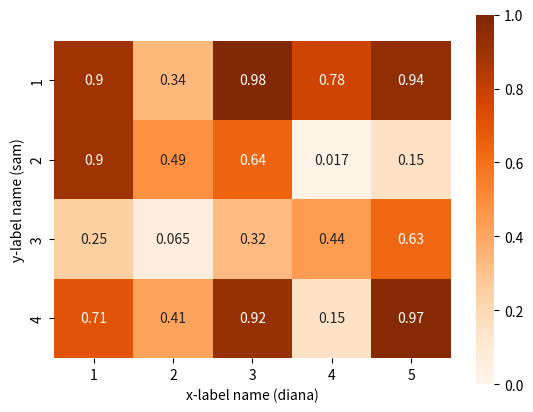

Reproduce this figure in Python.
import matplotlib.pyplot as plt
import seaborn as sns
import numpy as np

rows, cols = 4, 5
arr = np.random.rand(rows, cols)
row_names = list(range(1, rows + 1))
col_names = list(range(1, cols + 1))

# plot matrix
sns.heatmap(
    arr,
    vmin=0, vmax=1,  # set limits to colour bar
    cmap=plt.cm.Oranges,
    square=True,  # shape of each cell is a square (arr need not be a square matrix)
    annot=True,  # annotate cells
    xticklabels=col_names,
    yticklabels=row_names
)

# set x and y labels
plt.xlabel('x-label name (diana)')
plt.ylabel('y-label name (sam)')
plt.show()
